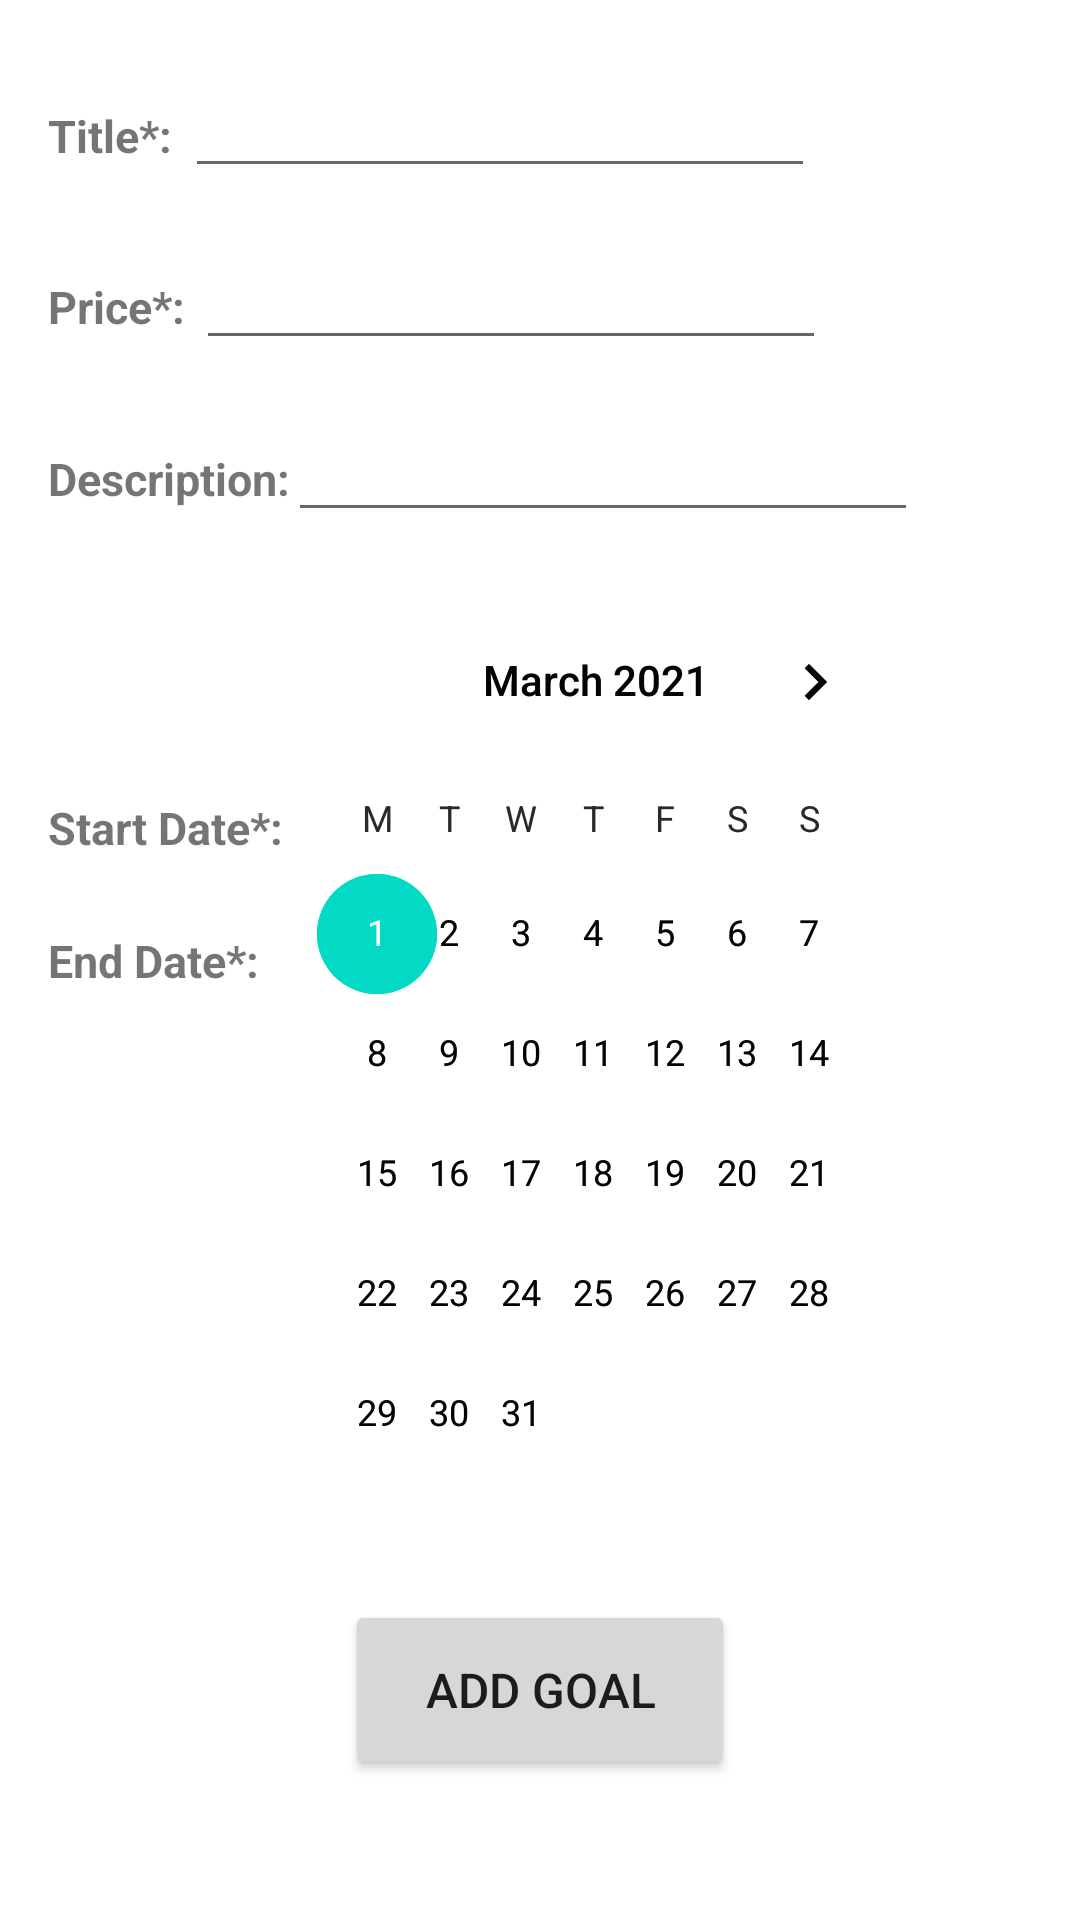

Here is an Android app screen rendered from its layout file. Give the layout XML and the strings, colors and styles it references.
<!-- AndroidManifest.xml: application theme Theme.KevinPongoANDProject -->
<!-- res/layout/activity_create_goal.xml -->
<?xml version="1.0" encoding="utf-8"?>
<ScrollView
    xmlns:android="http://schemas.android.com/apk/res/android"
    xmlns:app="http://schemas.android.com/apk/res-auto"
    xmlns:tools="http://schemas.android.com/tools"
    android:layout_width="match_parent"
    android:layout_height="match_parent">

<androidx.constraintlayout.widget.ConstraintLayout
    tools:context=".ui.goals.CreateGoalActivity"
    android:layout_width="match_parent"
    android:layout_height="wrap_content">

    <EditText
        android:id="@+id/editTitle"
        android:layout_width="210dp"
        android:layout_height="wrap_content"
        android:layout_marginTop="24dp"
        android:layout_marginEnd="64dp"
        android:ems="10"
        android:inputType="textPersonName"
        android:textSize="16sp"
        app:layout_constraintEnd_toEndOf="parent"
        app:layout_constraintHorizontal_bias="0.15"
        app:layout_constraintStart_toEndOf="@+id/titleTextView"
        app:layout_constraintTop_toTopOf="parent" />

    <TextView
        android:id="@+id/titleTextView"
        style="@style/TextViewSimple"
        android:layout_marginStart="16dp"
        android:text="Title*:"
        app:layout_constraintBaseline_toBaselineOf="@+id/editTitle"
        app:layout_constraintStart_toStartOf="parent" />

    <TextView
        android:id="@+id/preiceTextView"
        style="@style/TextViewSimple"
        android:layout_marginStart="16dp"
        android:text="Price*:"
        app:layout_constraintBaseline_toBaselineOf="@+id/editPrice"
        app:layout_constraintStart_toStartOf="parent" />

    <EditText
        android:id="@+id/editPrice"
        android:layout_width="210dp"
        android:layout_height="wrap_content"
        android:layout_marginTop="16dp"
        android:layout_marginEnd="64dp"
        android:ems="10"
        android:inputType="number"
        app:layout_constraintEnd_toEndOf="parent"
        app:layout_constraintHorizontal_bias="0.15"
        app:layout_constraintStart_toEndOf="@+id/preiceTextView"
        app:layout_constraintTop_toBottomOf="@+id/editTitle" />

    <TextView
        android:id="@+id/descriptionTextView"
        style="@style/TextViewSimple"
        android:layout_marginStart="16dp"
        android:text="Description:"
        app:layout_constraintBaseline_toBaselineOf="@+id/editDescription"
        app:layout_constraintStart_toStartOf="parent" />

    <EditText
        android:id="@+id/editDescription"
        android:layout_width="wrap_content"
        android:layout_height="wrap_content"
        android:layout_marginTop="16dp"
        android:layout_marginEnd="64dp"
        android:ems="10"
        android:inputType="textPersonName"
        app:layout_constraintEnd_toEndOf="parent"
        app:layout_constraintHorizontal_bias="0.07"
        app:layout_constraintStart_toEndOf="@+id/descriptionTextView"
        app:layout_constraintTop_toBottomOf="@+id/editPrice" />

    <TextView
        android:id="@+id/startDateTextView"
        style="@style/TextViewSimple"
        android:layout_marginStart="16dp"
        android:layout_marginTop="96dp"
        android:text="Start Date*:"
        app:layout_constraintStart_toStartOf="parent"
        app:layout_constraintTop_toBottomOf="@+id/descriptionTextView" />

    <TextView
        android:id="@+id/endDateTextView"
        style="@style/TextViewSimple"
        android:layout_marginStart="16dp"
        android:layout_marginTop="24dp"
        android:text="End Date*:"
        app:layout_constraintStart_toStartOf="parent"
        app:layout_constraintTop_toBottomOf="@+id/startDateTextView" />

    <CalendarView
        android:id="@+id/startDateCalendarView"
        style="@style/CalendarView"
        app:layout_constraintEnd_toEndOf="parent"
        app:layout_constraintHorizontal_bias="0.15"
        app:layout_constraintStart_toEndOf="@+id/startDateTextView"
        app:layout_constraintTop_toBottomOf="@+id/editDescription" />

    <CalendarView
        android:id="@+id/endDateCalendarView"
        style="@style/CalendarView"
        app:layout_constraintEnd_toEndOf="parent"
        app:layout_constraintHorizontal_bias="0.15"
        app:layout_constraintStart_toEndOf="@+id/startDateTextView"
        app:layout_constraintTop_toBottomOf="@+id/editDescription" />

    <Button
        android:id="@+id/createGoalButton"
        android:layout_width="130dp"
        android:layout_height="60dp"
        android:onClick="addGoal"
        android:text="ADD GOAL"
        android:textSize="16sp"
        app:layout_constraintBottom_toBottomOf="parent"
        app:layout_constraintEnd_toEndOf="parent"
        app:layout_constraintStart_toStartOf="parent"
        app:layout_constraintTop_toBottomOf="@+id/startDateCalendarView"
        app:layout_constraintVertical_bias="0.0" />

    <TextView
        android:id="@+id/errorMessage"
        style="@style/warningTextView"
        app:layout_constraintEnd_toEndOf="parent"
        app:layout_constraintStart_toStartOf="parent"
        app:layout_constraintTop_toBottomOf="@+id/createGoalButton" />

</androidx.constraintlayout.widget.ConstraintLayout>
</ScrollView>
<!-- resources referenced by this layout -->
<resources>
  <style name="CalendarView">
          <item name="android:layout_width">210dp</item>
          <item name="android:layout_height">340dp</item>
          <item name="android:layout_marginTop">16dp</item>
          <item name="android:layout_marginEnd">64dp</item>
          <item name="android:firstDayOfWeek">2</item>
          <item name="android:maxDate">12/31/2049</item>
          <item name="android:minDate">03/01/2021</item>
      </style>
  <style name="TextViewSimple">
          <item name="android:layout_width">wrap_content</item>
          <item name="android:layout_height">wrap_content</item>
          <item name="android:textSize">15sp</item>
          <item name="android:textStyle">bold</item>
      </style>
  <style name="warningTextView">
          <item name="android:layout_height">wrap_content</item>
          <item name="android:layout_width">match_parent</item>
          <item name="android:layout_marginStart">8dp</item>
          <item name="android:layout_marginTop">8dp</item>
          <item name="android:layout_marginEnd">8dp</item>
          <item name="android:gravity">center</item>
          <item name="android:textColor">#FF0000</item>
          <item name="android:textSize">18sp</item>
          <item name="android:textStyle">bold</item>
      </style>
  <style name="Theme.KevinPongoANDProject" parent="Theme.MaterialComponents.DayNight.DarkActionBar">
          
          <item name="colorPrimary">@color/purple_500</item>
          <item name="colorPrimaryVariant">@color/purple_700</item>
          <item name="colorOnPrimary">@color/white</item>
          
          <item name="colorSecondary">@color/teal_200</item>
          <item name="colorSecondaryVariant">@color/teal_700</item>
          <item name="colorOnSecondary">@color/black</item>
          
          <item name="android:statusBarColor" tools:targetApi="l">?attr/colorPrimaryVariant</item>
          
      </style>
  <color name="white">#FFFFFFFF</color>
  <color name="black">#1c313a</color>
  <!-- not gathered from this repository: default colours our renderer supplied (Android Studio template values) -->
  <color name="purple_500">#FF6200EE</color>
  <color name="purple_700">#FF3700B3</color>
  <color name="teal_200">#FF03DAC5</color>
  <color name="teal_700">#FF018786</color>
</resources>
